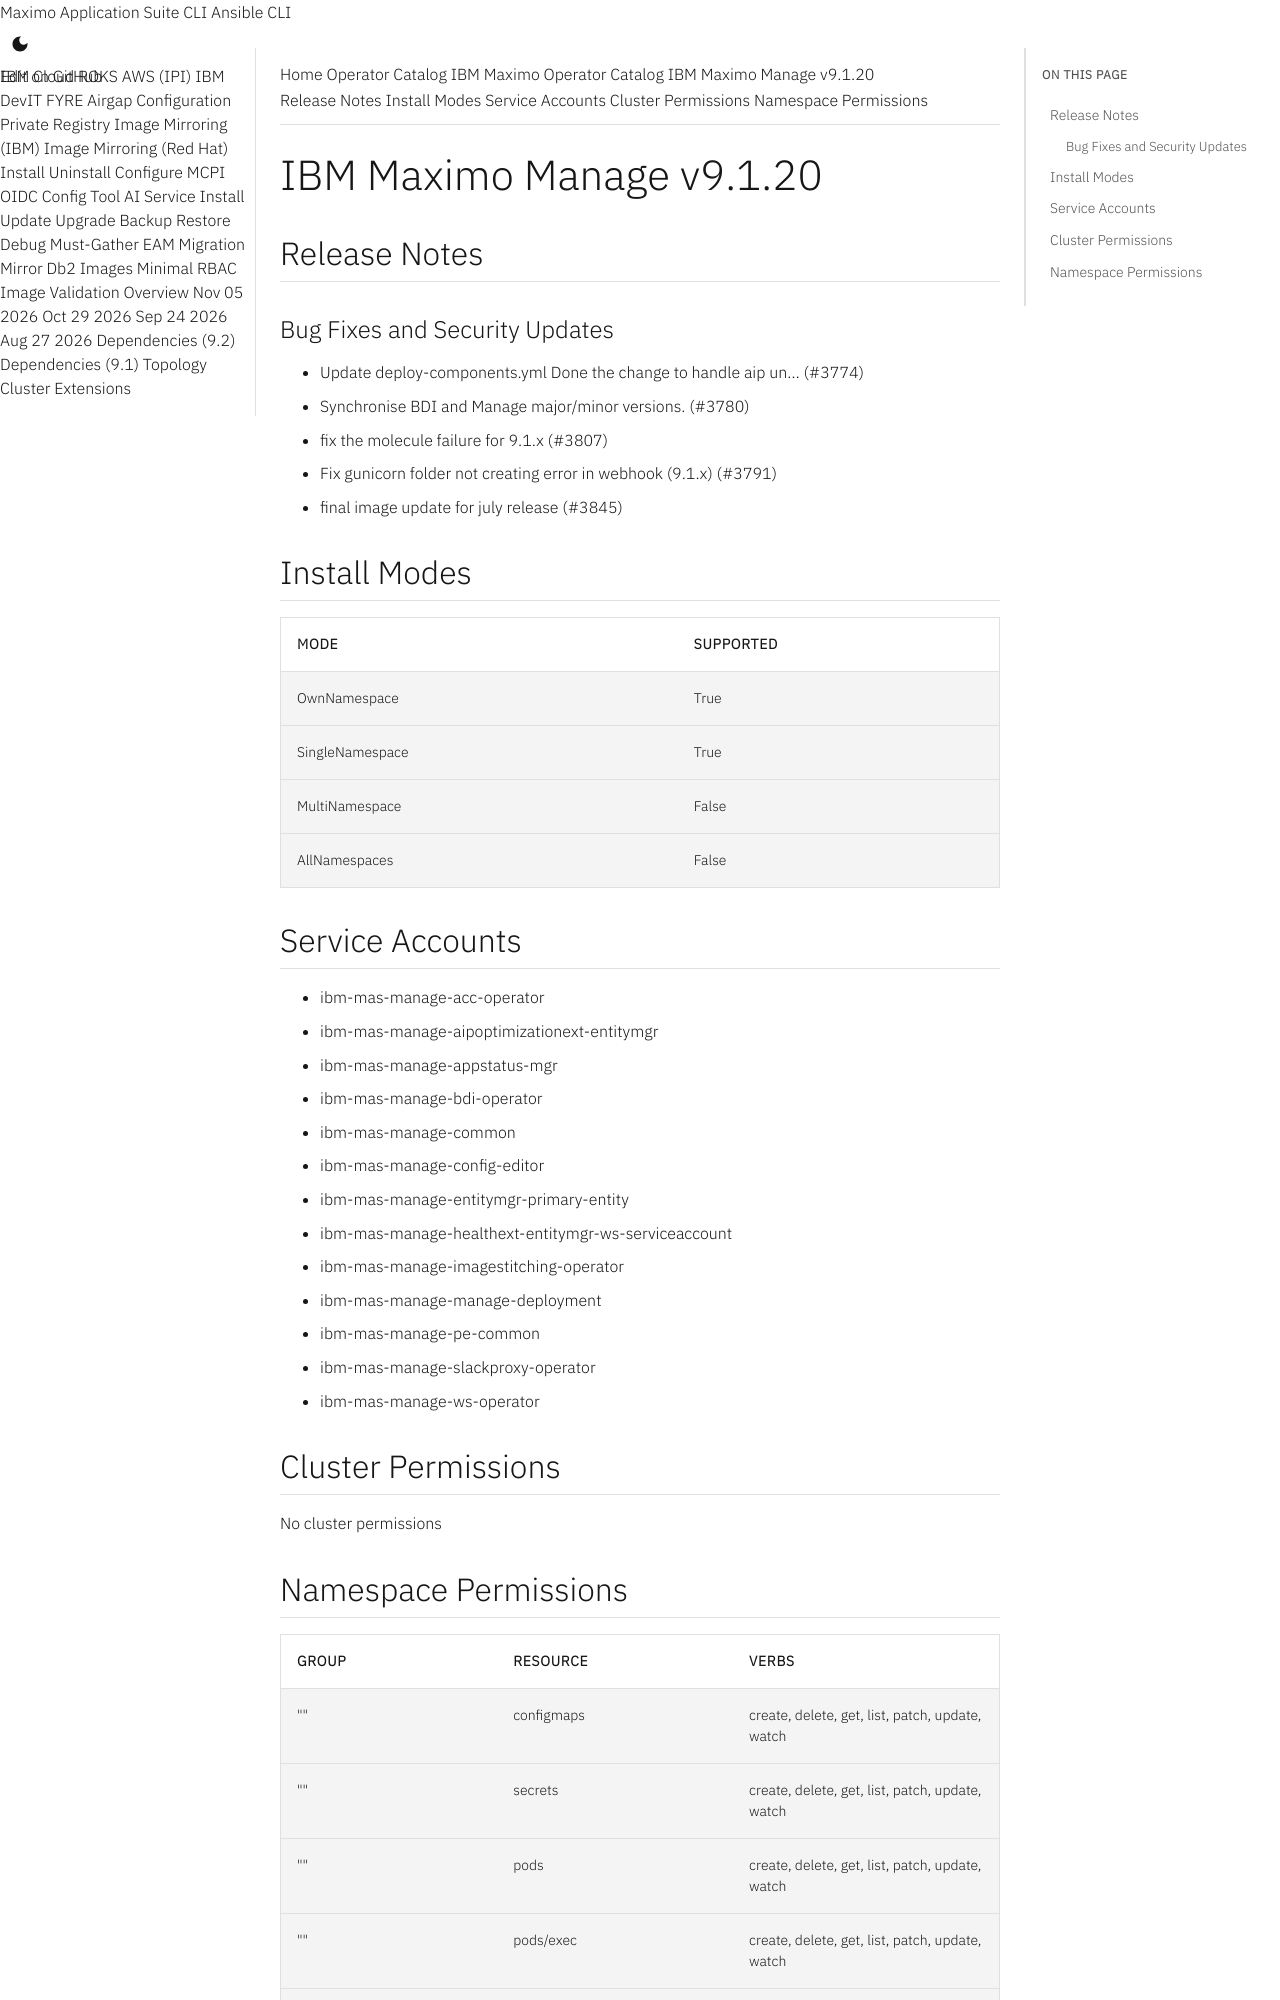

repository: ibm-mas/cli · page: catalogs/packages/ibm-mas-manage/9.1.20/index.html · generator: mkdocs

extra_breadcrumb_title_1: Operator Catalog
extra_breadcrumb_title_2: IBM Maximo Operator Catalog
extra_breadcrumb_url_2: ../../../
nav_title: Operator Catalog

IBM Maximo Manage v9.1.20
================================================================================

Release Notes
--------------------------------------------------------------------------------
### Bug Fixes and Security Updates
- Update deploy-components.yml Done the change to handle aip un… (#3774)
- Synchronise BDI and Manage major/minor versions. (#3780)
- fix the molecule failure for 9.1.x (#3807)
- Fix gunicorn folder not creating error in webhook (9.1.x) (#3791)
- final image update for july release (#3845)

Install Modes
--------------------------------------------------------------------------------
| Mode                 | Supported |
| :------------------- | :-------- |
| OwnNamespace         | True      |
| SingleNamespace      | True      |
| MultiNamespace       | False     |
| AllNamespaces        | False     |

Service Accounts
--------------------------------------------------------------------------------
- ibm-mas-manage-acc-operator
- ibm-mas-manage-aipoptimizationext-entitymgr
- ibm-mas-manage-appstatus-mgr
- ibm-mas-manage-bdi-operator
- ibm-mas-manage-common
- ibm-mas-manage-config-editor
- ibm-mas-manage-entitymgr-primary-entity
- ibm-mas-manage-healthext-entitymgr-ws-serviceaccount
- ibm-mas-manage-imagestitching-operator
- ibm-mas-manage-manage-deployment
- ibm-mas-manage-pe-common
- ibm-mas-manage-slackproxy-operator
- ibm-mas-manage-ws-operator

Cluster Permissions
--------------------------------------------------------------------------------
No cluster permissions
